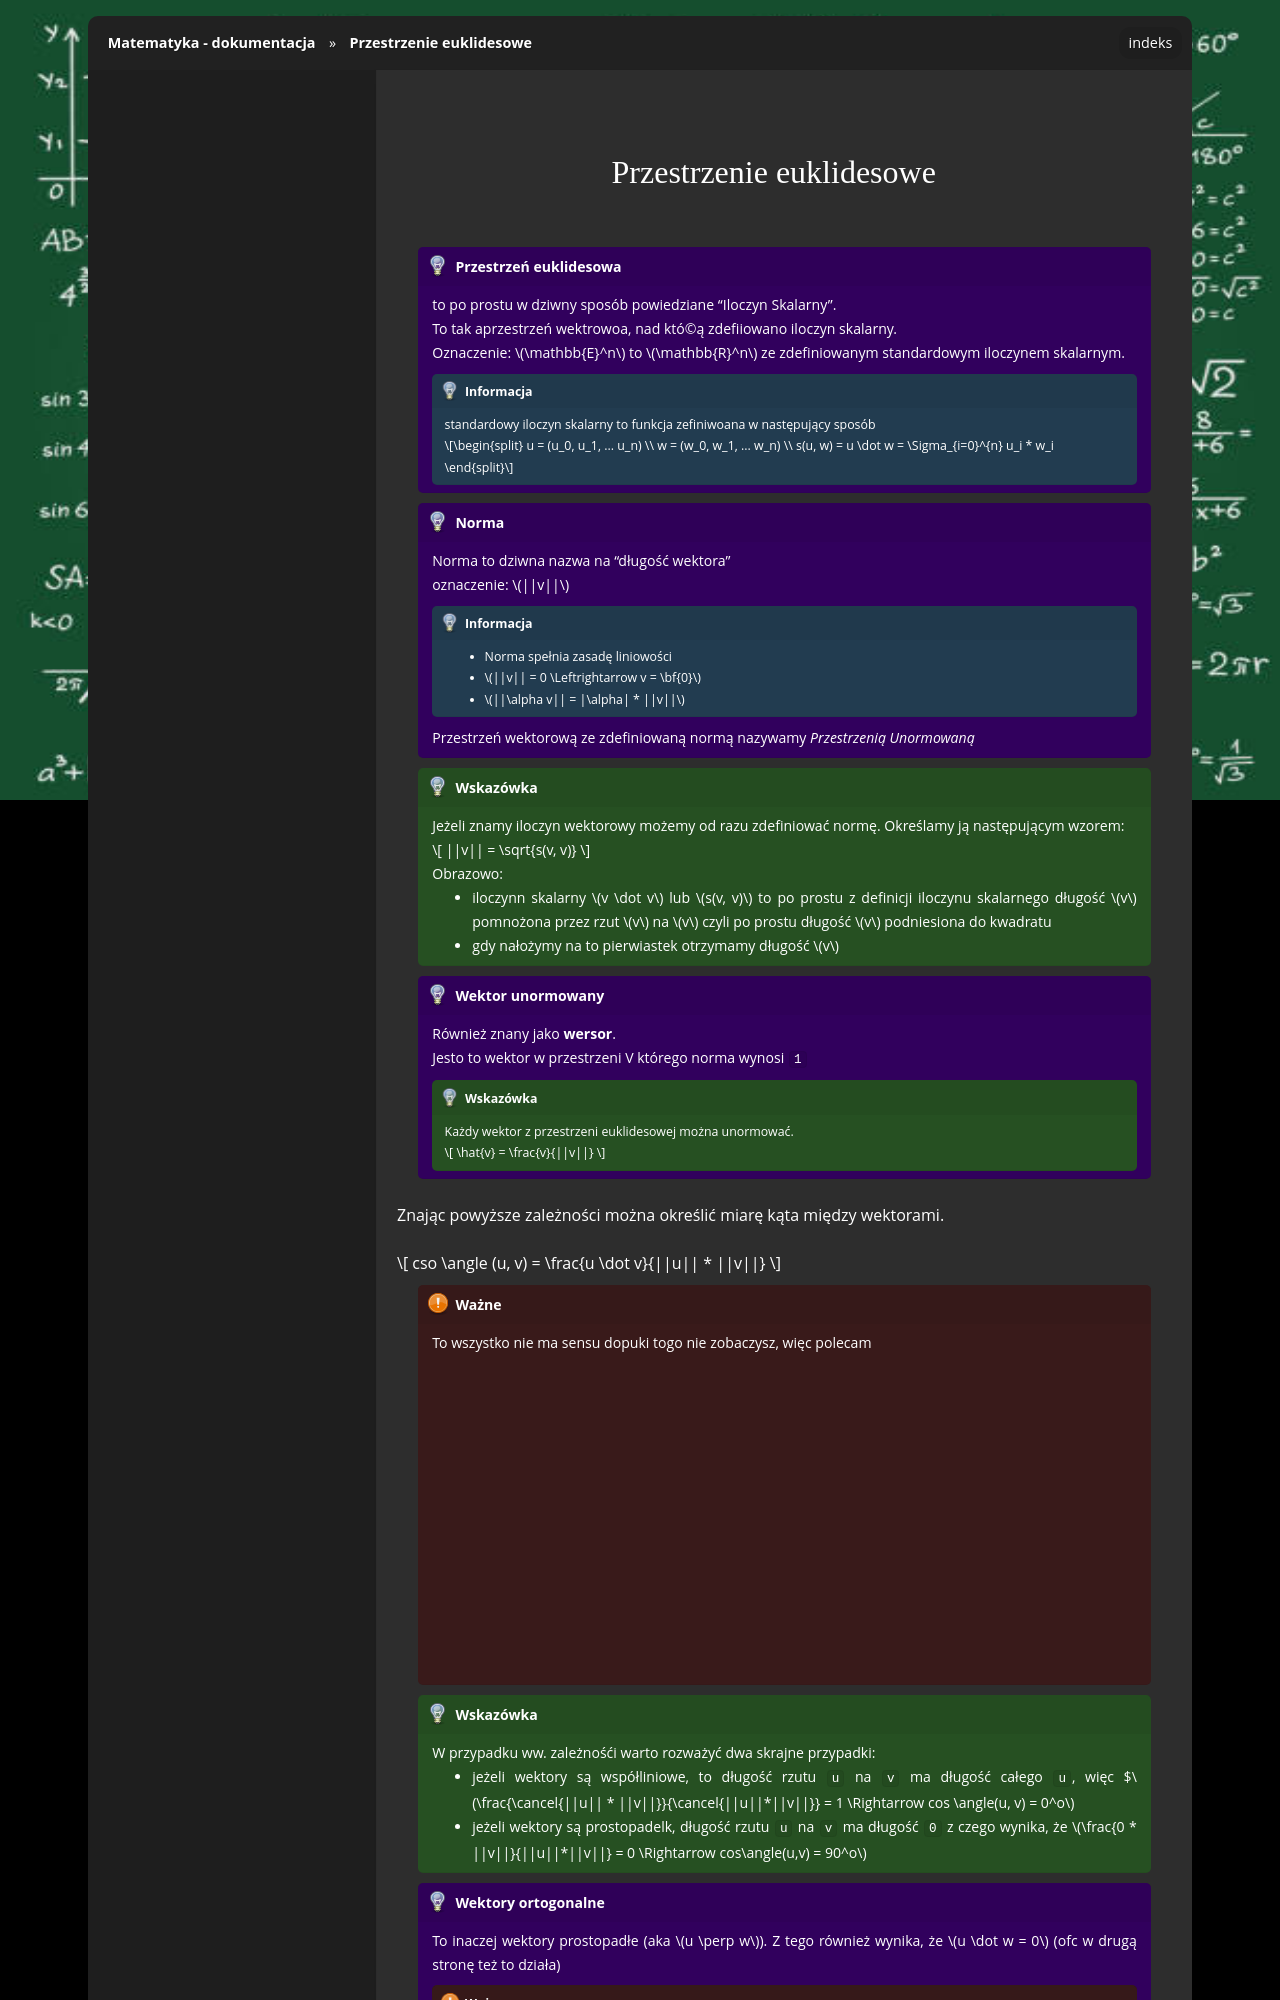

repository: gucio321/matematyka · page: assets/notes/01algebra/algebra_2024.01.07.html · generator: sphinx

## Przestrzenie euklidesowe

```{admonition} Przestrzeń euklidesowa
to po prostu w dziwny sposób powiedziane "Iloczyn Skalarny".

To tak aprzestrzeń wektrowoa, nad któ©ą zdefiiowano iloczyn skalarny.

Oznaczenie: $\mathbb{E}^n$ to $\mathbb{R}^n$ ze zdefiniowanym standardowym iloczynem skalarnym.

:::{note}
standardowy iloczyn skalarny to funkcja zefiniwoana w następujący sposób

$$
u = (u_0, u_1, ... u_n) \\
w = (w_0, w_1, ... w_n) \\
s(u, w) = u \dot w = \Sigma_{i=0}^{n} u_i * w_i
$$
:::
```

```{admonition} Norma
Norma to dziwna nazwa na "długość wektora"

oznaczenie: $||v||$
:::{note}
- Norma spełnia zasadę liniowości
- $||v|| = 0 \Leftrightarrow v = \bf{0}$
- $||\alpha v|| = |\alpha| * ||v||$
:::

Przestrzeń wektorową ze zdefiniowaną normą nazywamy _Przestrzenią Unormowaną_
```

```{tip}
Jeżeli znamy iloczyn wektorowy możemy od razu zdefiniować normę.
Określamy ją następującym wzorem:

$$
||v|| = \sqrt{s(v, v)}
$$

Obrazowo:
- iloczynn skalarny $v \dot v$ lub $s(v, v)$ to po prostu z definicji
iloczynu skalarnego długość $v$ pomnożona przez rzut $v$ na $v$ czyli po prostu długość $v$
podniesiona do kwadratu
- gdy nałożymy na to pierwiastek otrzymamy długość $v$
```

```{admonition} Wektor unormowany
Również znany jako **wersor**.

Jesto to wektor w przestrzeni V którego norma wynosi `1`

:::{tip}
Każdy wektor z przestrzeni euklidesowej można unormować.

$$
\hat{v} = \frac{v}{||v||}
$$
:::
```

Znając powyższe zależności można określić
miarę kąta między wektorami.

$$
cso \angle (u, v) = \frac{u \dot v}{||u|| * ||v||}
$$

```{important}
To wszystko nie ma sensu dopuki togo nie zobaczysz, więc polecam
<iframe width="560" height="315" src="https://www.youtube.com/embed/LyGKycYT2v0?si=wuELwsKmKt-c6Mfc" title="YouTube video player" frameborder="0" allow="accelerometer; autoplay; clipboard-write; encrypted-media; gyroscope; picture-in-picture; web-share" allowfullscreen></iframe>
```
